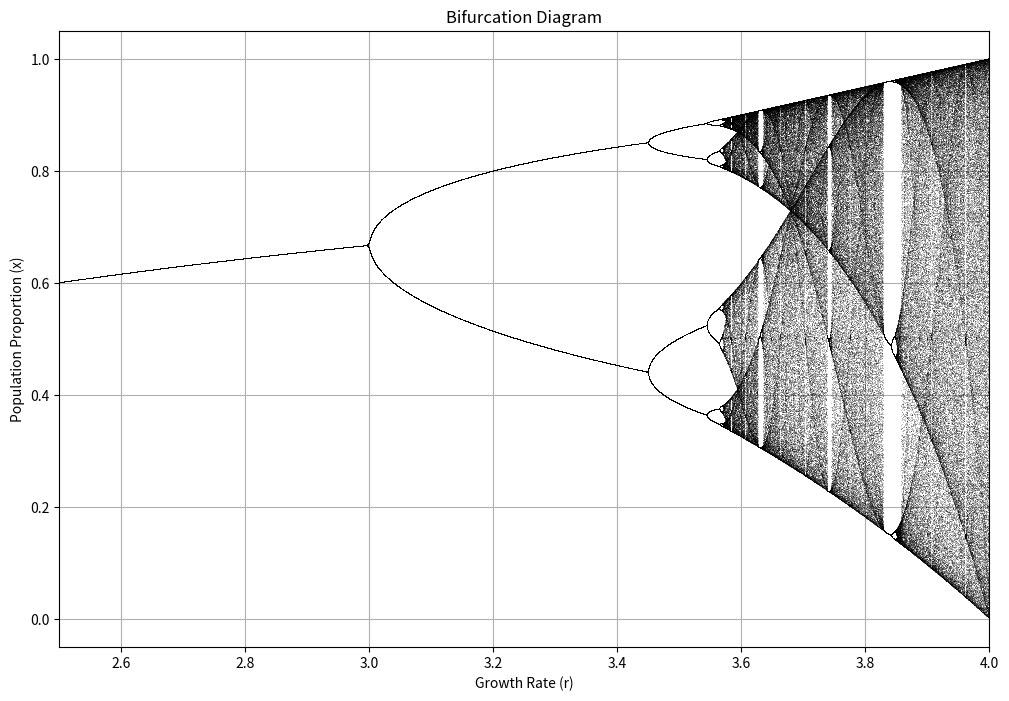

The matplotlib source for this figure: (Note: this script raises an exception after producing the figure.)
import numpy as np
import matplotlib.pyplot as plt

# 定义参数
r_values = np.linspace(2.5, 4.0, 10000)  # r参数的范围
iterations = 1000  # 总迭代次数
last = 100  # 取后几次的值来绘图
x = 1e-5 * np.ones(len(r_values))  # 初始种群比例

# 数组存储 r 和相应的 x 值
r_list = []
x_list = []

# 迭代更新种群比例
for i in range(iterations):
    x = r_values * x * (1 - x)
    if i >= (iterations - last):
        r_list.extend(r_values)
        x_list.extend(x)

# 绘制树形分叉图
plt.figure(figsize=(12, 8))
plt.plot(r_list, x_list, ',k', alpha=0.25)
plt.xlim(2.5, 4)
plt.title("Bifurcation Diagram")
plt.xlabel("Growth Rate (r)")
plt.ylabel("Population Proportion (x)")
plt.grid(True)
# plt.show()
plt.savefig('png/Robert_May_2.tree.png')
plt.close()